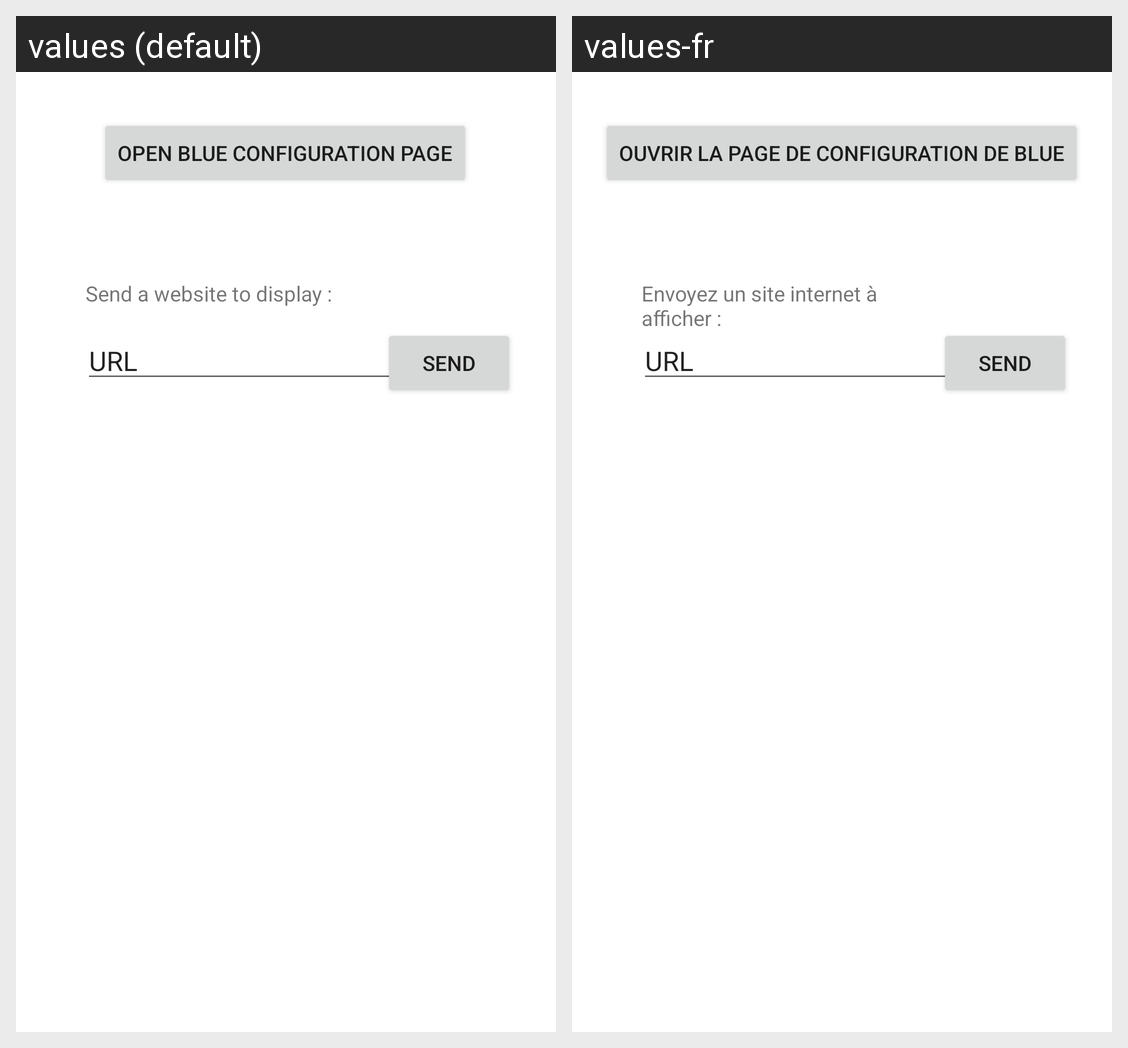

This grid shows one Android layout under two languages. Give, for every string resource on the screen, its name, the default text and each shown locale's text.
Android screen res/layout/fragment_tab2.xml rendered under 2 locales, left to right: values (default), values-fr. Device: Nexus 5 (rendered at 1080×1920; each locale shown at half size, 540×960, under a caption strip naming it); theme Theme.Blue.
Strings drawn on this screen, with the default value and each locale's value (text and hints the layout hard-codes, and strings that could not be matched under every locale, appear in the picture but are not listed):

blue_webconfig_button
  values: Open Blue configuration page
  values-fr: Ouvrir la page de configuration de Blue

url_input_string
  values: URL
  values-fr: URL

url_input_textview
  values: Send a website to display :
  values-fr: Envoyez un site internet à afficher :
